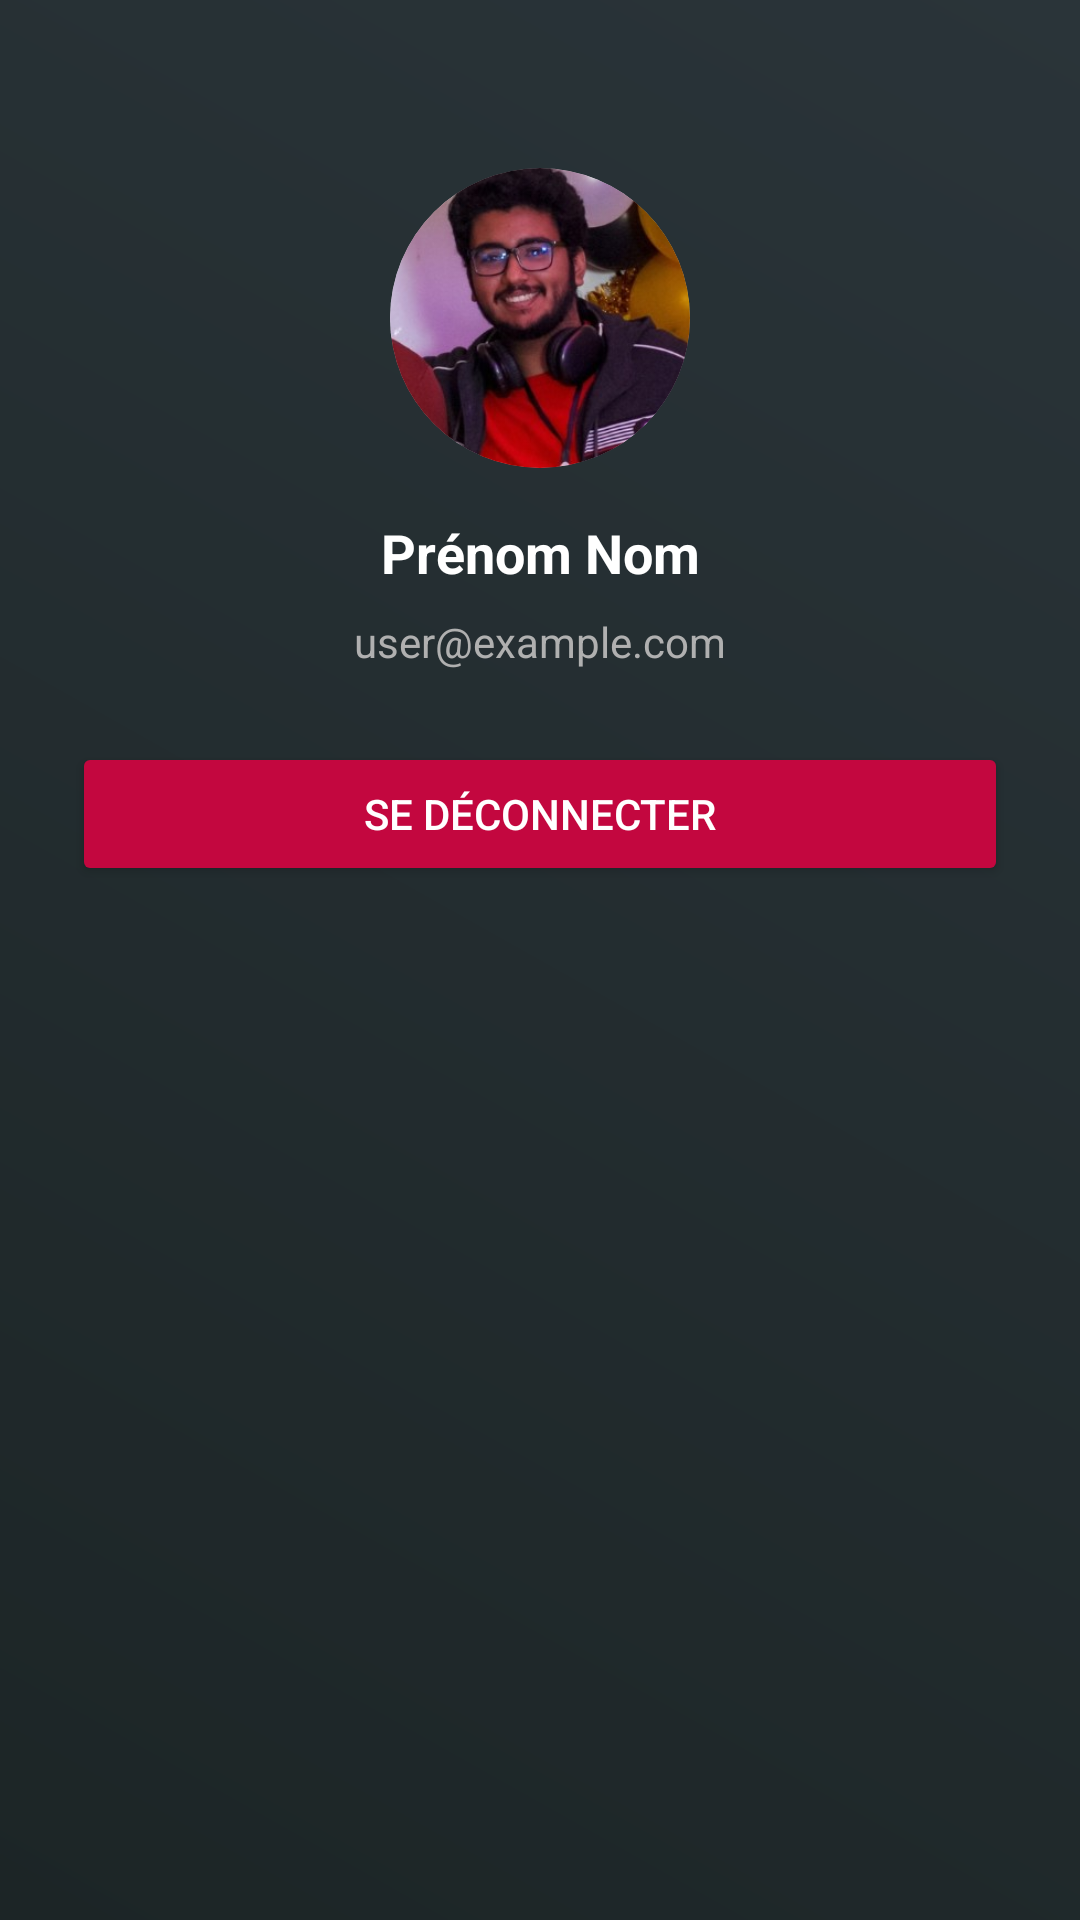

This screen was rendered from an Android layout file. Write that file and the resources it references.
<!-- AndroidManifest.xml: application theme Theme.Reservili -->
<!-- res/layout/fragment_profile.xml -->
<?xml version="1.0" encoding="utf-8"?>
<androidx.constraintlayout.widget.ConstraintLayout
    xmlns:android="http://schemas.android.com/apk/res/android"
    xmlns:app="http://schemas.android.com/apk/res-auto"
    android:id="@+id/profileContainer"
    android:layout_width="match_parent"
    android:layout_height="match_parent"
    android:padding="24dp"
    android:background="@drawable/bg_cinematic">

    <ImageView
        android:id="@+id/ivAvatar"
        android:layout_width="100dp"
        android:layout_height="100dp"
        android:src="@drawable/jazz"
        android:scaleType="centerCrop"
        android:contentDescription="Avatar utilisateur"
        app:layout_constraintTop_toTopOf="parent"
        android:layout_marginTop="32dp"
        app:layout_constraintStart_toStartOf="parent"
        app:layout_constraintEnd_toEndOf="parent"
        android:background="@drawable/circle_background"
        android:clipToOutline="true" />

    <TextView
        android:id="@+id/tvFullName"
        android:layout_width="wrap_content"
        android:layout_height="wrap_content"
        android:text="Prénom Nom"
        android:textSize="18sp"
        android:textStyle="bold"
        android:textColor="#FFFFFF"
        app:layout_constraintTop_toBottomOf="@id/ivAvatar"
        android:layout_marginTop="16dp"
        app:layout_constraintStart_toStartOf="parent"
        app:layout_constraintEnd_toEndOf="parent" />

    <TextView
        android:id="@+id/tvEmail"
        android:layout_width="wrap_content"
        android:layout_height="wrap_content"
        android:text="user@example.com"
        android:textSize="14sp"
        android:textColor="#B0B0B0"
        app:layout_constraintTop_toBottomOf="@id/tvFullName"
        android:layout_marginTop="8dp"
        app:layout_constraintStart_toStartOf="parent"
        app:layout_constraintEnd_toEndOf="parent" />

    <Button
        android:id="@+id/btnLogout"
        android:layout_width="0dp"
        android:layout_height="wrap_content"
        android:text="Se déconnecter"
        android:backgroundTint="#C3073F"
        android:textColor="#FFFFFF"
        app:cornerRadius="12dp"
        android:padding="12dp"
        app:layout_constraintTop_toBottomOf="@id/tvEmail"
        android:layout_marginTop="24dp"
        app:layout_constraintStart_toStartOf="parent"
        app:layout_constraintEnd_toEndOf="parent"
        android:foreground="?attr/selectableItemBackground" />

</androidx.constraintlayout.widget.ConstraintLayout>
<!-- resources referenced by this layout -->
<resources>
  <!-- drawable bg_cinematic (drawable) -->
  <?xml version="1.0" encoding="utf-8"?>
  <shape xmlns:android="http://schemas.android.com/apk/res/android">
      <gradient
          android:startColor="#1C2526"
          android:endColor="#2A3439"
          android:angle="45" />
  </shape>
  <!-- drawable circle_background (drawable) -->
  <shape xmlns:android="http://schemas.android.com/apk/res/android"
      android:shape="oval"
      >
      <size android:width="32dp" android:height="32dp"  />
      <solid android:color="#CCCCCC"/>
  </shape>
  <!-- drawable jazz: png bitmap (drawable, 19932 bytes) -->
  <style name="Theme.Reservili" parent="Theme.MaterialComponents.DayNight.DarkActionBar">
          
          <item name="colorPrimary">#C3073F</item>
          <item name="colorPrimaryVariant">@color/purple_700</item>
          <item name="colorOnPrimary">@color/white</item>
          
          <item name="colorSecondary">@color/teal_200</item>
          <item name="colorSecondaryVariant">@color/teal_700</item>
          <item name="colorOnSecondary">@color/black</item>
          
          <item name="android:statusBarColor">#C3073F</item>
          
      </style>
  <color name="purple_700">#FF3700B3</color>
  <color name="white">#FFFFFFFF</color>
  <color name="teal_200">#FF03DAC5</color>
  <color name="teal_700">#FF018786</color>
  <color name="black">#FF000000</color>
</resources>
